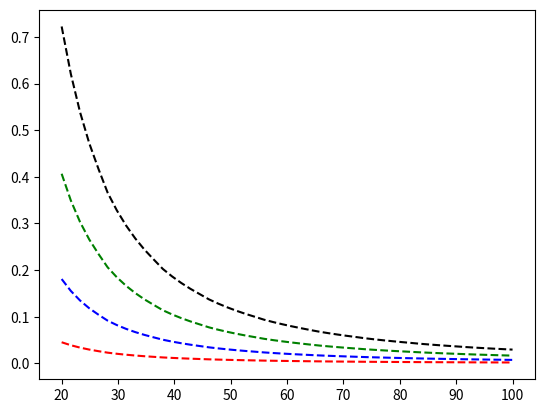

Here is the Python script that generated this plot:
import numpy as np
import matplotlib.pyplot as plt
from scipy import linalg as la

#FUNCAO CONTINUA
def potv(xa,lw):
    x=abs(xa)/lw
    return 700.*(1+np.tanh(5000*(-1+x)))
################
#FUNCAO DESCONTINUA
def potdv(xa,lw):
    if abs(xa)<lw:
        return 0
    else:
        return 700.
###################
##FUNCAO MASSA
def potmm(xa,lw):
    if abs(xa)<lw:
        return .043
    else:
        return .120
        

def mtxg(n,t,h,m,hc,lw):
    #m=potmm(t)
    vp = np.zeros((n+1,n+1),float)
    for w in range(n):
        vp[w][w] = (potv(t,lw)*2.*m/(hc*hc))+2./(h*h)
        vp[w+1][w] = -1./(h*h)
        vp[w][w+1] = -1./(h*h)
        t+=h
    vp[n][n]=(potv(t,lw)*2.*m/(hc*hc))+2./(h*h)
    return vp

def analy(num,h,m,inter):
    return (num**2*h**2*np.pi**2)/(2*m*inter**2)

def main(M=250):
#********CONSTANTES*****
    file1 = open('dados.dat','w')
    hcort = 1
    mo = 1
    m = .067 * mo
    inter = 100
    passo = 50
#***********************
    N = 2*M+1
    h = (2.*inter)/N
    ebarra = 1./(2.*h*h)
    niv1=[]
    niv2=[]
    niv3=[]
    niv4=[]
    for lw in np.linspace(20,inter,num=passo):
        Ha = mtxg(N,-lw,h,m,hcort,lw)
        Av,Aw = la.eig(Ha)
        Av = np.sort(Av/(2.*m/(hcort*hcort)))#sorted
        e2 = Av[0]
        eanaly = np.array([analy(x+1,hcort,m,lw*2) for x in range(25)])
        niv1.append(Av[0].real)
        niv2.append(Av[1].real)
        niv3.append(Av[2].real)
        niv4.append(Av[3].real)
        print("%.1f\t%.7f\t%.7f\t%.7f" % (lw,Av.real[0],Av.real[1],Av.real[2]))
        file1.write("%.1f\t%.7f\t%.7f\t%.7f\n" % (lw,Av.real[0],Av.real[1],Av.real[2]))
    file1.close()
    x = np.linspace(20,inter,num=passo)
    #arq = open("energ_num.dat", "w")
    #for a in x:
    #        arq.write(str(y[a])+"\n")
    plt.plot(x, niv1, 'r--', x, niv2, 'b--', x, niv3, 'g--', x, niv4, 'k--')
    #ax[4].plot(x,potv(x),'c--')
    plt.show()

if __name__ == "__main__":
    main()
